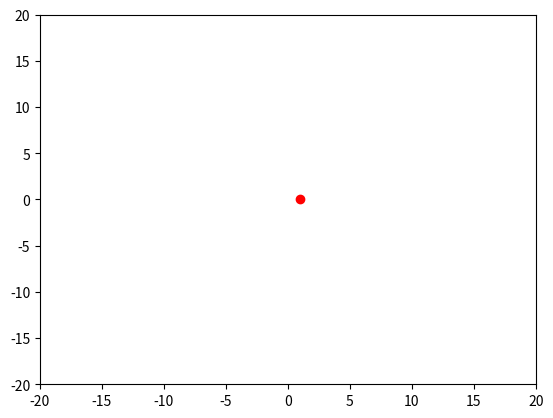

This chart was generated by the following Python code: (Note: this script raises an exception after producing the figure.)
import os
import random

import matplotlib.pyplot as plt

N = 10
OUTPUT_DIR = os.path.join('outputs', 'tmp')
OUTPUT_NAME = '{i}.png'


def random_step():
    return random.choice([(-1, 0), (1, 0), (0, -1), (0, 1)])


def generate_plot(x, y, path):
    plt.figure()
    plt.plot([x], [y], 'ro')
    plt.xlim([-20, 20])
    plt.ylim([-20, 20])
    plt.savefig(path)


x = 0
y = 0

for i in range(N):
    x_step, y_step = random_step()
    x += x_step
    y += y_step
    generate_plot(x, y, os.path.join(OUTPUT_DIR, OUTPUT_NAME.format(i=i)))
